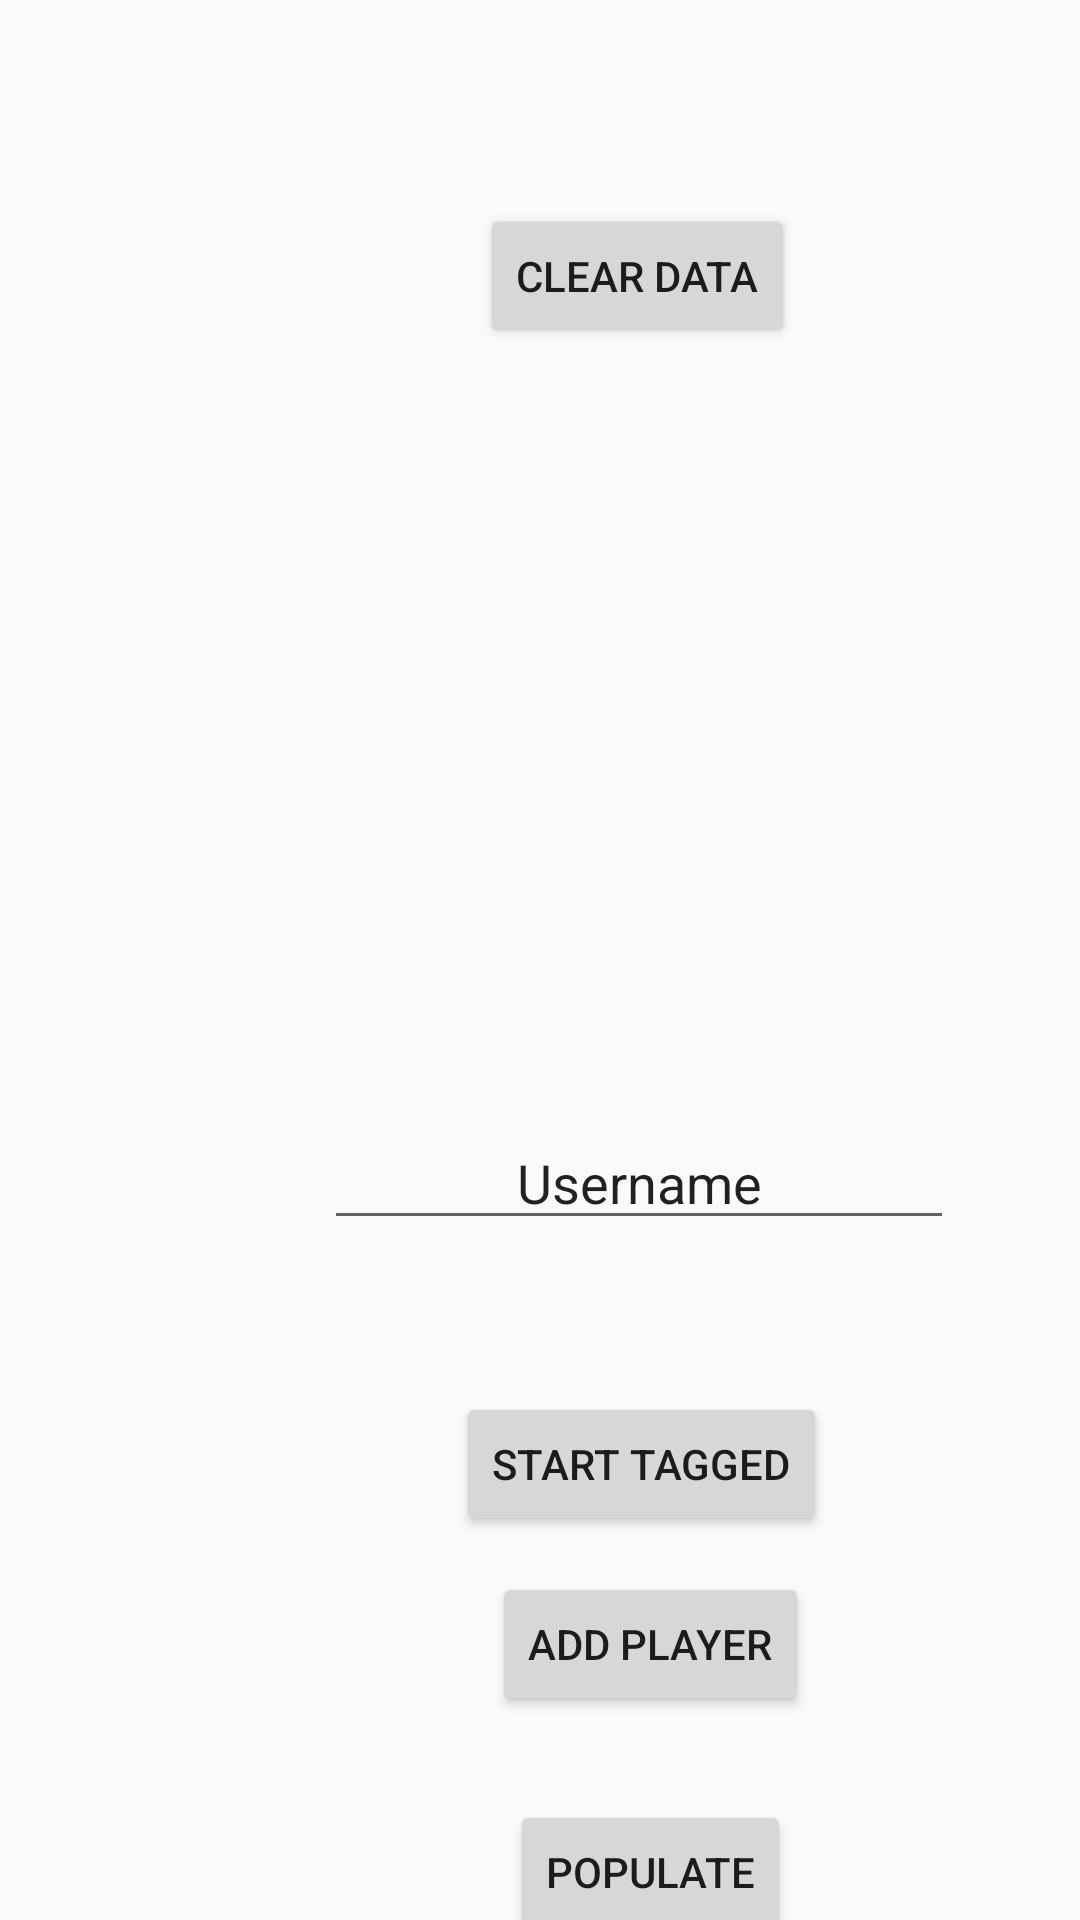

Android layout source for this screen:
<!-- AndroidManifest.xml: application theme AppTheme.NoActionBar -->
<!-- res/layout/activity_main.xml -->
<?xml version="1.0" encoding="utf-8"?>
<androidx.constraintlayout.widget.ConstraintLayout
        xmlns:android="http://schemas.android.com/apk/res/android"
        xmlns:tools="http://schemas.android.com/tools"
        xmlns:app="http://schemas.android.com/apk/res-auto"
        android:layout_width="match_parent"
        android:layout_height="match_parent"
        tools:context=".MainActivity">
    <Button
            android:text="Add Player"
            android:layout_width="wrap_content"
            android:onClick="joinGame"
            android:layout_height="wrap_content" android:id="@+id/button"
            app:layout_constraintStart_toStartOf="parent" android:layout_marginStart="164dp"
            app:layout_constraintTop_toTopOf="parent" android:layout_marginTop="524dp"/>
    <EditText
            android:layout_width="wrap_content"
            android:layout_height="wrap_content"
            android:inputType="textPersonName"
            android:text="Username"
            android:gravity="center"
            android:ems="10"
            android:id="@+id/textUser"
            app:layout_constraintTop_toTopOf="parent"
            android:layout_marginTop="372dp" app:layout_constraintStart_toStartOf="parent"
            android:layout_marginStart="108dp"/>
    <Button
            android:text="Clear Data"
            android:onClick="clearData"
            android:layout_width="wrap_content"
            android:layout_height="wrap_content" android:id="@+id/button2"
            app:layout_constraintTop_toTopOf="parent"
            android:layout_marginTop="68dp" app:layout_constraintStart_toStartOf="parent"
            android:layout_marginStart="160dp"/>
    <Button
            android:text="Start Tagged"
            android:layout_width="wrap_content"
            android:onClick="startTag"
            android:layout_height="wrap_content" android:id="@+id/button3"
            app:layout_constraintTop_toTopOf="parent"
            android:layout_marginTop="464dp" app:layout_constraintStart_toStartOf="parent"
            android:layout_marginStart="152dp"/>
    <Button
            android:text="Populate"
            android:layout_width="wrap_content"
            android:onClick="populate"
            android:layout_height="wrap_content" android:id="@+id/button4"
            app:layout_constraintTop_toTopOf="parent"
            android:layout_marginTop="600dp" app:layout_constraintStart_toStartOf="parent"
            android:layout_marginStart="170dp"/>


</androidx.constraintlayout.widget.ConstraintLayout>
<!-- resources referenced by this layout -->
<resources>
  <style name="AppTheme.NoActionBar" parent="Theme.AppCompat.Light.DarkActionBar">
          <item name="windowActionBar">false</item>
          <item name="windowNoTitle">true</item>
          <item name="android:windowFullscreen">true</item>
      </style>
</resources>
